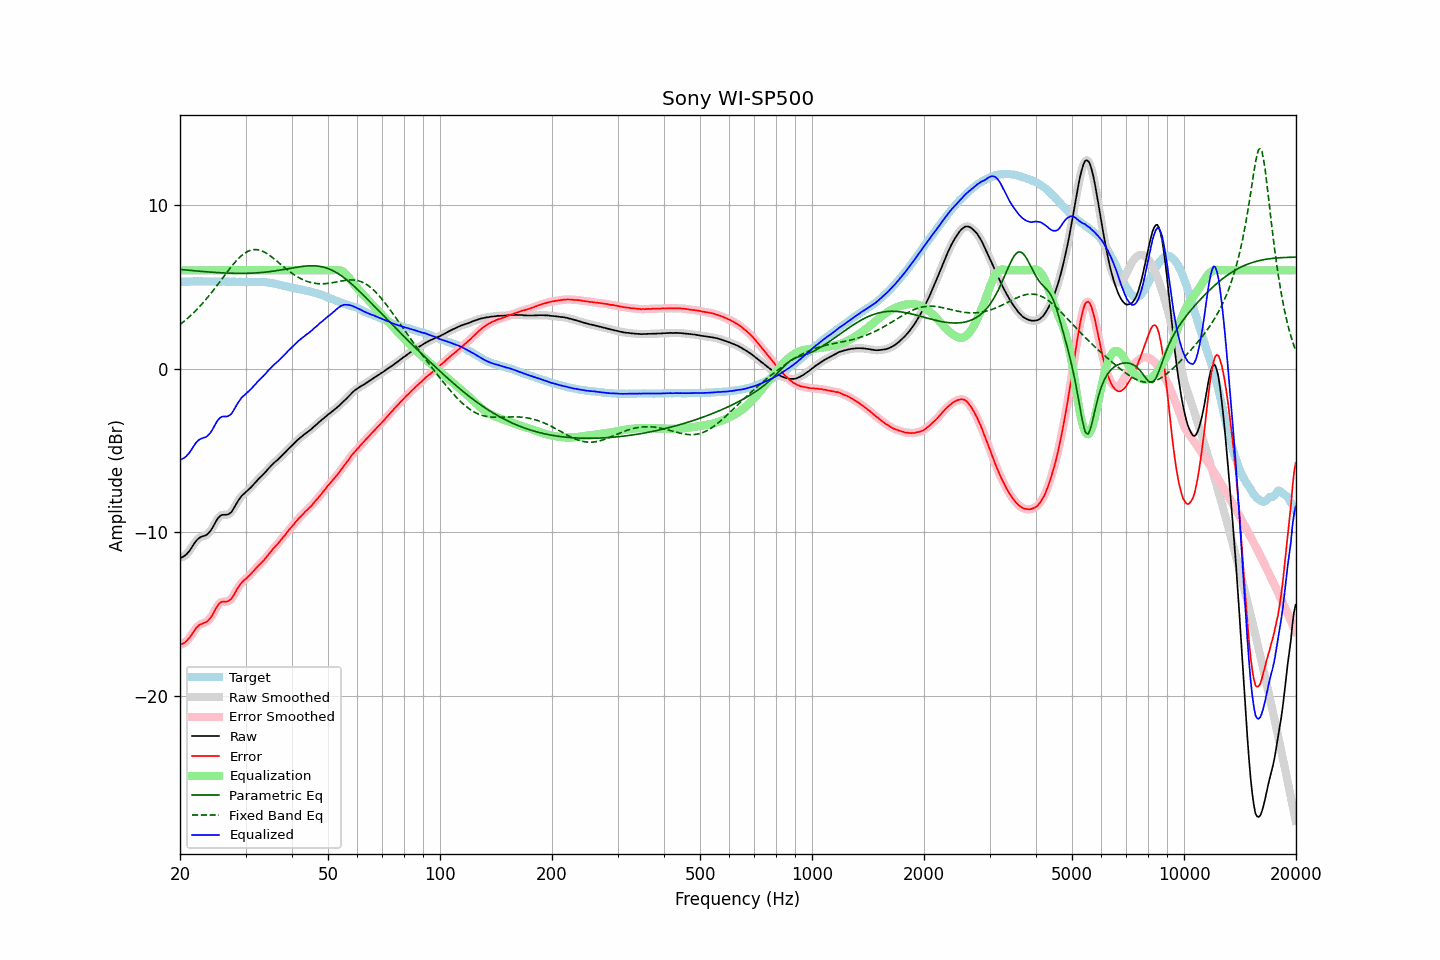

The data file committed next to this chart (first rows):
frequency, raw, error, smoothed, error_smoothed, equalization, parametric_eq, fixed_band_eq, equalized_raw, equalized_smoothed, target
20.00, -11.58, -16.87, -11.58, -16.87, 6.00, 6.05, 2.68, -5.58, -5.58, 5.29
20.20, -11.54, -16.83, -11.55, -16.84, 6.00, 6.04, 2.76, -5.54, -5.55, 5.29
20.40, -11.49, -16.79, -11.50, -16.79, 6.00, 6.03, 2.84, -5.49, -5.50, 5.30
20.61, -11.43, -16.73, -11.43, -16.73, 6.00, 6.03, 2.92, -5.43, -5.43, 5.30
20.81, -11.35, -16.65, -11.34, -16.65, 6.00, 6.02, 3.00, -5.35, -5.34, 5.30
21.02, -11.23, -16.53, -11.24, -16.54, 6.00, 6.01, 3.09, -5.23, -5.24, 5.30
21.23, -11.12, -16.43, -11.11, -16.42, 6.00, 6.00, 3.18, -5.12, -5.11, 5.31
21.44, -10.97, -16.29, -10.97, -16.29, 6.00, 5.99, 3.27, -4.97, -4.97, 5.32
21.66, -10.82, -16.14, -10.82, -16.14, 6.00, 5.98, 3.36, -4.82, -4.82, 5.32
21.87, -10.67, -16.00, -10.67, -15.99, 6.00, 5.97, 3.46, -4.67, -4.67, 5.33
22.09, -10.53, -15.85, -10.54, -15.86, 6.00, 5.96, 3.56, -4.53, -4.54, 5.32
22.31, -10.43, -15.76, -10.43, -15.75, 6.00, 5.95, 3.66, -4.43, -4.43, 5.33
22.54, -10.34, -15.66, -10.35, -15.67, 6.00, 5.94, 3.76, -4.34, -4.35, 5.32
22.76, -10.29, -15.62, -10.29, -15.61, 6.00, 5.94, 3.87, -4.29, -4.29, 5.33
22.99, -10.25, -15.58, -10.25, -15.57, 6.00, 5.93, 3.98, -4.25, -4.25, 5.33
23.22, -10.22, -15.54, -10.22, -15.54, 6.00, 5.92, 4.09, -4.22, -4.22, 5.31
23.45, -10.19, -15.50, -10.18, -15.50, 6.00, 5.91, 4.21, -4.19, -4.18, 5.31
23.69, -10.12, -15.44, -10.12, -15.43, 6.00, 5.90, 4.32, -4.12, -4.12, 5.31
23.92, -10.03, -15.34, -10.03, -15.34, 6.00, 5.90, 4.44, -4.03, -4.03, 5.31
24.16, -9.91, -15.22, -9.91, -15.22, 6.00, 5.89, 4.56, -3.91, -3.91, 5.31
24.40, -9.76, -15.08, -9.75, -15.07, 6.00, 5.88, 4.69, -3.76, -3.75, 5.32
24.65, -9.58, -14.90, -9.58, -14.90, 6.00, 5.88, 4.81, -3.58, -3.58, 5.32
24.89, -9.40, -14.72, -9.40, -14.72, 6.00, 5.87, 4.94, -3.40, -3.40, 5.32
25.14, -9.23, -14.54, -9.24, -14.55, 6.00, 5.86, 5.07, -3.23, -3.24, 5.31
25.39, -9.10, -14.41, -9.10, -14.40, 6.00, 5.86, 5.20, -3.10, -3.10, 5.31
25.65, -9.00, -14.31, -9.00, -14.31, 6.00, 5.85, 5.33, -3.00, -3.00, 5.31
25.91, -8.94, -14.25, -8.95, -14.26, 6.00, 5.85, 5.46, -2.94, -2.95, 5.30
26.16, -8.93, -14.24, -8.93, -14.24, 6.00, 5.84, 5.59, -2.93, -2.93, 5.31
26.43, -8.93, -14.24, -8.93, -14.24, 6.00, 5.84, 5.72, -2.93, -2.93, 5.31
26.69, -8.93, -14.23, -8.92, -14.23, 6.00, 5.83, 5.85, -2.93, -2.92, 5.30
26.96, -8.90, -14.20, -8.90, -14.20, 6.00, 5.83, 5.98, -2.90, -2.90, 5.30
27.23, -8.84, -14.14, -8.84, -14.14, 6.00, 5.82, 6.11, -2.84, -2.84, 5.30
27.50, -8.76, -14.06, -8.75, -14.05, 6.00, 5.82, 6.23, -2.76, -2.75, 5.30
27.77, -8.61, -13.91, -8.61, -13.91, 6.00, 5.82, 6.35, -2.61, -2.61, 5.31
28.05, -8.44, -13.74, -8.44, -13.74, 6.00, 5.82, 6.47, -2.44, -2.44, 5.30
28.33, -8.27, -13.56, -8.27, -13.57, 6.00, 5.81, 6.58, -2.27, -2.27, 5.29
28.62, -8.10, -13.40, -8.11, -13.40, 6.00, 5.81, 6.68, -2.10, -2.11, 5.29
28.90, -7.96, -13.26, -7.96, -13.25, 6.00, 5.81, 6.78, -1.96, -1.96, 5.30
29.19, -7.82, -13.12, -7.83, -13.12, 6.00, 5.81, 6.87, -1.82, -1.83, 5.30
29.48, -7.72, -13.01, -7.72, -13.01, 6.00, 5.81, 6.95, -1.72, -1.72, 5.29
29.78, -7.63, -12.92, -7.63, -12.92, 6.00, 5.81, 7.03, -1.63, -1.63, 5.28
30.08, -7.55, -12.84, -7.55, -12.83, 6.00, 5.82, 7.09, -1.55, -1.55, 5.29
30.38, -7.46, -12.74, -7.46, -12.75, 6.00, 5.82, 7.15, -1.46, -1.46, 5.28
30.68, -7.37, -12.66, -7.37, -12.66, 6.00, 5.82, 7.19, -1.37, -1.37, 5.29
30.99, -7.27, -12.56, -7.27, -12.56, 6.00, 5.82, 7.23, -1.27, -1.27, 5.29
31.30, -7.16, -12.45, -7.16, -12.45, 6.00, 5.83, 7.25, -1.16, -1.16, 5.28
31.61, -7.05, -12.34, -7.05, -12.34, 6.00, 5.83, 7.27, -1.05, -1.05, 5.29
31.93, -6.94, -12.22, -6.94, -12.23, 6.00, 5.84, 7.27, -0.94, -0.94, 5.28
32.24, -6.83, -12.12, -6.83, -12.12, 6.00, 5.85, 7.26, -0.83, -0.83, 5.29
32.57, -6.73, -12.02, -6.73, -12.02, 6.00, 5.85, 7.24, -0.73, -0.73, 5.29
32.89, -6.64, -11.92, -6.64, -11.92, 6.00, 5.86, 7.22, -0.64, -0.64, 5.28
33.22, -6.54, -11.82, -6.54, -11.82, 6.00, 5.87, 7.18, -0.54, -0.54, 5.28
33.55, -6.45, -11.73, -6.45, -11.72, 6.00, 5.88, 7.14, -0.45, -0.45, 5.28
33.89, -6.34, -11.62, -6.34, -11.61, 6.00, 5.89, 7.08, -0.34, -0.34, 5.27
34.23, -6.23, -11.49, -6.23, -11.49, 6.00, 5.90, 7.03, -0.23, -0.23, 5.26
34.57, -6.11, -11.36, -6.12, -11.37, 6.00, 5.91, 6.96, -0.11, -0.12, 5.25
34.92, -6.01, -11.25, -6.01, -11.24, 6.00, 5.92, 6.90, -0.01, -0.01, 5.24
35.27, -5.90, -11.13, -5.90, -11.13, 6.00, 5.94, 6.82, 0.10, 0.10, 5.23
35.62, -5.80, -11.00, -5.81, -11.01, 6.00, 5.95, 6.75, 0.20, 0.19, 5.20
35.97, -5.72, -10.90, -5.72, -10.90, 6.00, 5.96, 6.67, 0.28, 0.28, 5.18
... 635 more rows
